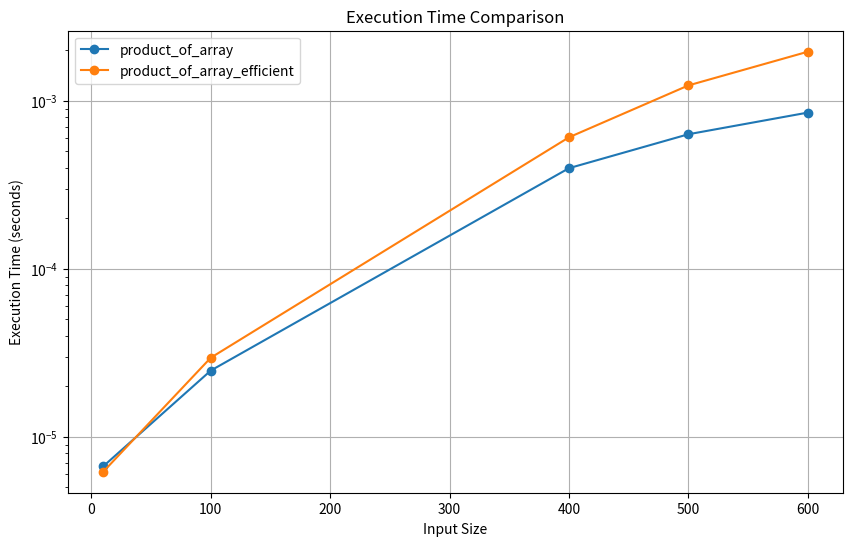

Python code for this plot:
import functools
import time
import matplotlib.pyplot as plt


# Function with space complexity O(n) and time complexity O(n)
def product_of_array(nums):
    if len(nums) == 0:
        return []
    total = functools.reduce(lambda x, y: x * y, nums)
    return [total // x for x in nums]


# More efficient solution with space complexity O(1) and time complexity O(n)
def product_of_array_efficient(nums):
    n = len(nums)
    result = [1] * n
    product = 1
    for i in range(n):
        result[i] = product
        product *= nums[i]

    product = 1
    for i in range(n - 1, -1, -1):
        result[i] *= product
        product *= nums[i]
    return result


# Measure the execution time for both functions
def measure_time(func, nums):
    start_time = time.time()
    func(nums)
    end_time = time.time()
    return end_time - start_time


# Input sizes to test
input_sizes = [10, 100, 400, 500, 600]

# Lists to store execution times
times_product_of_array = []
times_product_of_array_efficient = []

# Test the functions with various input sizes
for size in input_sizes:
    nums = list(range(1, size + 1))  # Generate a list of given size

    # Measure time for product_of_array
    time_taken = measure_time(product_of_array, nums)
    times_product_of_array.append(time_taken)

    # Measure time for product_of_array_efficient
    time_taken = measure_time(product_of_array_efficient, nums)
    times_product_of_array_efficient.append(time_taken)

# Plot the results
plt.figure(figsize=(10, 6))
plt.plot(input_sizes, times_product_of_array, label='product_of_array', marker='o')
plt.plot(input_sizes, times_product_of_array_efficient, label='product_of_array_efficient', marker='o')
plt.xlabel('Input Size')
plt.ylabel('Execution Time (seconds)')
plt.title('Execution Time Comparison')
plt.legend()
plt.grid(True)
plt.yscale('log')  # Use logarithmic scale for better visualization
plt.show()
